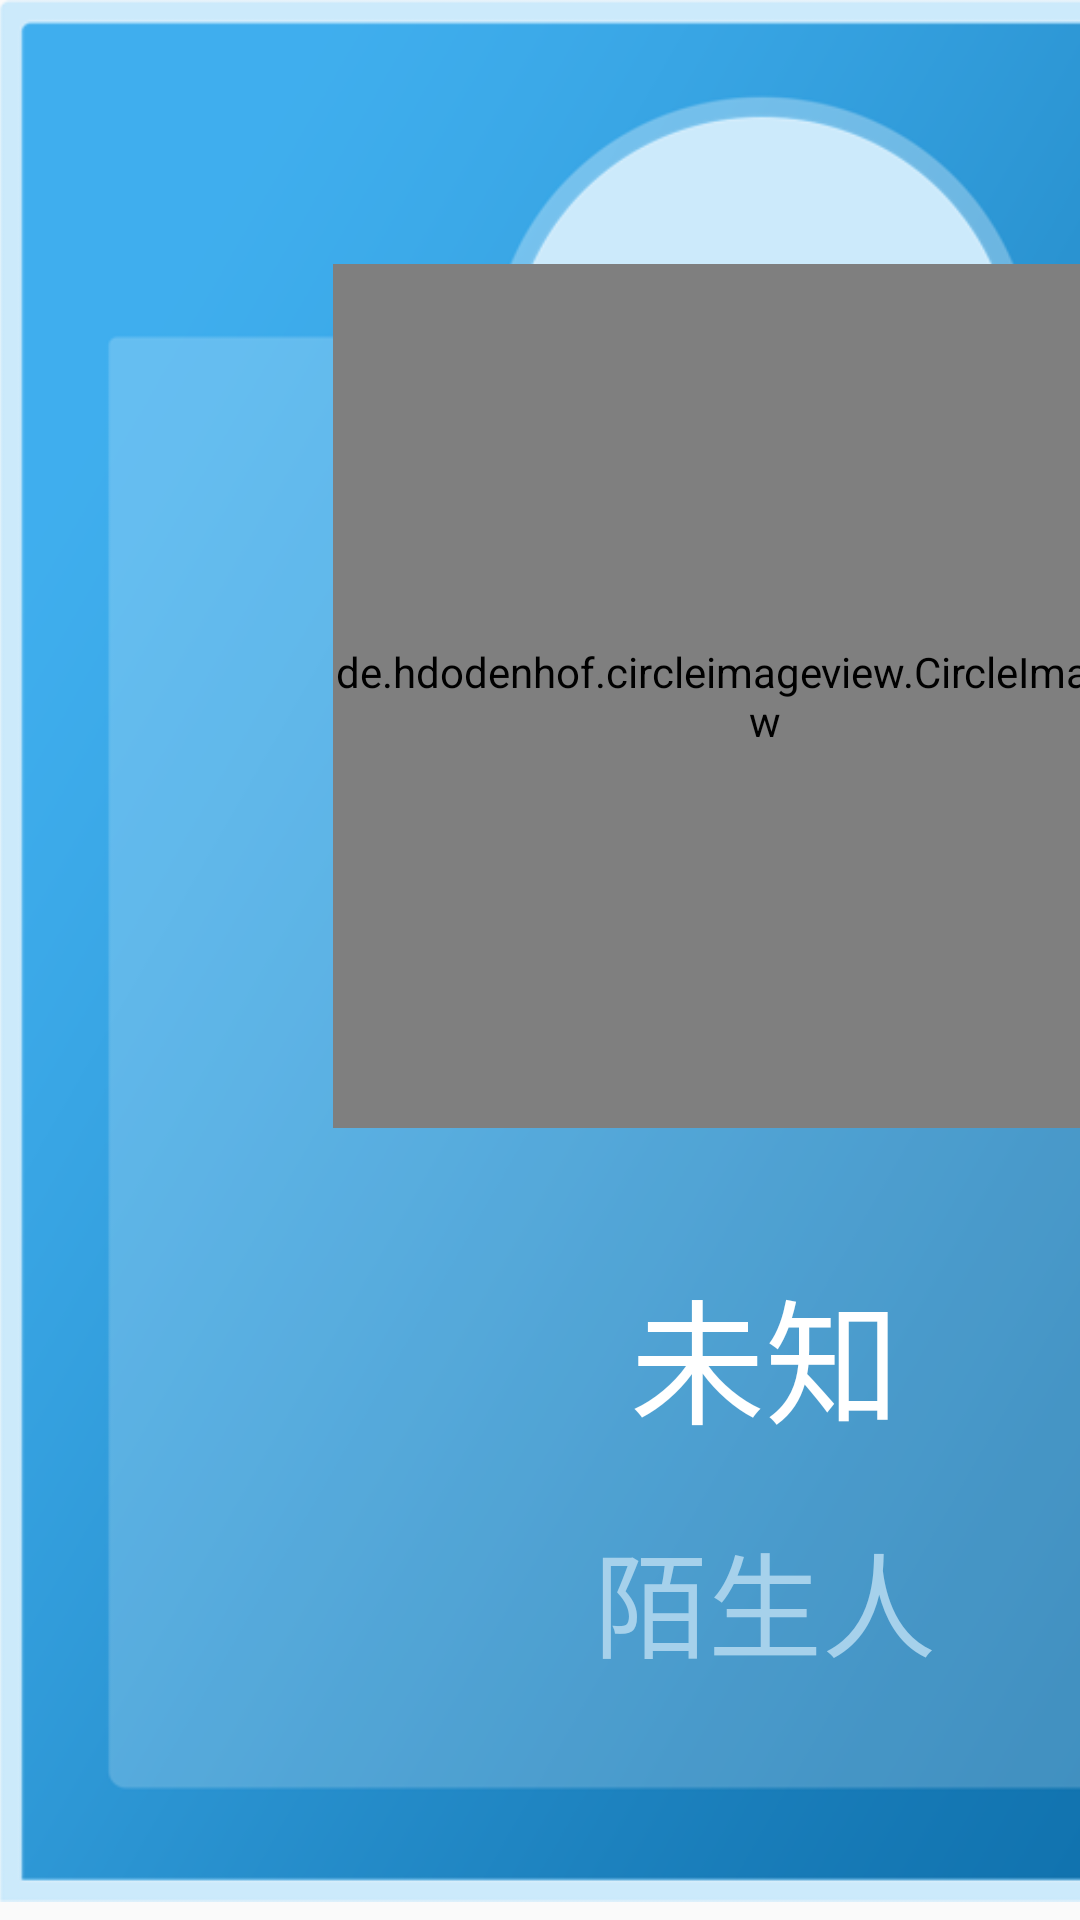

Reconstruct the res/layout file that produces this screen, plus the resources it refers to.
<!-- AndroidManifest.xml: application theme AppTheme -->
<!-- res/layout/fragment_show_copy.xml -->
<LinearLayout xmlns:android="http://schemas.android.com/apk/res/android"
    xmlns:tools="http://schemas.android.com/tools"
    android:layout_width="wrap_content"
    android:layout_height="wrap_content"
    android:orientation="vertical"
    tools:context=".ui.fragment.ShowDialogFragment">

    <RelativeLayout
        android:id="@+id/parent"
        android:layout_width="510dp"
        android:layout_height="wrap_content"
        android:orientation="vertical"
        tools:ignore="UselessParent">

        <RelativeLayout
            android:id="@+id/top"
            android:layout_width="match_parent"
            android:layout_height="wrap_content">

            <ImageView
                android:layout_width="match_parent"
                android:layout_height="634dp"
                android:scaleType="centerCrop"
                android:src="@mipmap/image" />

            <de.hdodenhof.circleimageview.CircleImageView
                android:id="@+id/image"
                android:layout_width="288dp"
                android:layout_height="288dp"
                android:layout_centerHorizontal="true"
                android:layout_marginTop="88dp"
                android:src="@mipmap/person" />

            <TextView
                android:id="@+id/name"
                android:layout_width="wrap_content"
                android:layout_height="wrap_content"
                android:layout_below="@id/image"
                android:layout_centerHorizontal="true"
                android:layout_marginTop="43dp"
                android:text="未知"
                android:textColor="#ffffff"
                android:textSize="45sp" />

            <TextView
                android:id="@+id/type"
                android:layout_width="wrap_content"
                android:layout_height="wrap_content"
                android:layout_below="@id/name"
                android:layout_centerHorizontal="true"
                android:layout_marginTop="21dp"
                android:gravity="center"
                android:text="陌生人"
                android:textColor="#a6d1eb"
                android:textSize="38sp" />

            <ImageView
                android:id="@+id/right"
                android:layout_width="120dp"
                android:layout_height="120dp"
                android:visibility="invisible"
                android:layout_alignBottom="@id/image"
                android:layout_alignRight="@+id/image"
                android:src="@mipmap/right" />
        </RelativeLayout>
        
    </RelativeLayout>

</LinearLayout>
<!-- resources referenced by this layout -->
<resources>
  <!-- mipmap image: png bitmap (mipmap-mdpi, 63964 bytes) -->
  <!-- mipmap person: png bitmap (mipmap-xxxhdpi, 35398 bytes) -->
  <!-- mipmap right: png bitmap (mipmap-mdpi, 7075 bytes) -->
  <style name="AppTheme" parent="Theme.AppCompat.Light.NoActionBar">
          
          <item name="colorPrimary">@color/colorPrimary</item>
          <item name="colorPrimaryDark">@color/colorPrimaryDark</item>
          <item name="colorAccent">@color/colorAccent</item>
      </style>
  <!-- not gathered from this repository: default colours our renderer supplied (Android Studio template values) -->
  <color name="colorPrimary">#FF6200EE</color>
  <color name="colorPrimaryDark">#FF3700B3</color>
  <color name="colorAccent">#FF03DAC5</color>
</resources>
